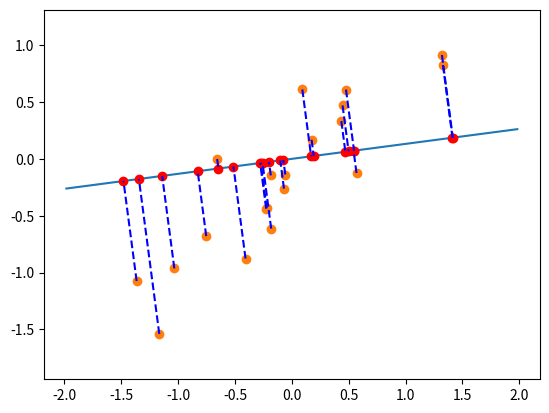

Generate this figure with matplotlib:
import numpy as np
import matplotlib.pyplot as plt

#### datos
def datos(n):
    np.random.seed(42)
    xs = np.random.randn(n)
    ys = (1/4) * np.random.randn(n)
    D = np.c_[xs, ys]
    R45 = np.array([[np.cos(-np.pi/4), -np.sin(-np.pi/4)],
                    [np.sin(-np.pi/4),  np.cos(-np.pi/4)]])
    D_rotated = np.dot(D, R45)
    return D_rotated

Data = datos(20)

### recta inducida por un vector unitario

def unitario(theta):
    return np.array([np.cos(theta), np.sin(theta)]).reshape(-1, 1)

def dibuja_recta(theta):
    extremos = np.c_[2*unitario(theta), -2*unitario(theta)]
    plt.plot(extremos[0], extremos[1])

def matriz_proy(theta):
    c, s = np.cos(theta), np.sin(theta)
    return np.array([[c ** 2, c * s],
                     [c * s, s ** 2]])

def dibuja_perpendiculares(Data, theta):
    Data_p = np.dot(Data, matriz_proy(theta))
    for i in range(len(Data)):



        segmento = np.vstack([Data[i], Data_p[i]])
        plt.plot(segmento[:, 0], segmento[:, 1], 'b--')


theta = np.pi/24
dibuja_recta(theta)
plt.plot(Data[:, 0], Data[:, 1], 'o')
Data_p = np.dot(Data, matriz_proy(theta))
plt.plot(Data_p[:, 0], Data_p[:, 1], 'ro')
plt.axis('equal')
dibuja_perpendiculares(Data, theta)
plt.show()
